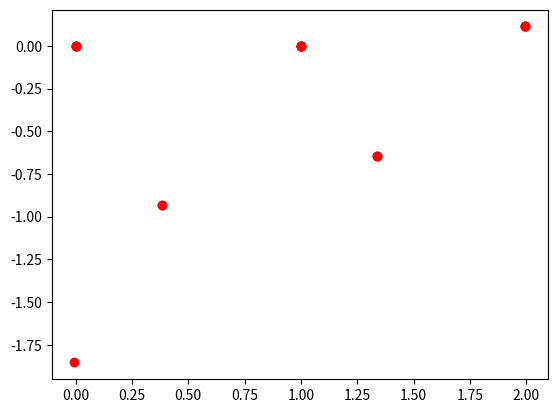

The matplotlib source for this figure:
import numpy as np
import random
from math import pi, sin, cos
import matplotlib.pyplot as plt

def find_nearest(array, value):
    array = np.asarray(array)
    idx = (np.abs(array - value)).argmin()
    #return array[idx]
    return idx

# distances to nearest neighbors
# number of possible positions is res
# need to calculate the distance to the nearest neighbor of each position to plus into lennard jones
def get_weight(pos,beads,k,T,i,run):    
    #distance to all existant beads for new pos i
    dist_list = list()
    for j in range(len(beads[:2+run,1])):
        bead_dist = abs(np.sqrt((beads[j,0]-pos[i,0])**2 + (beads[j,1]-pos[i,1])**2))
        dist_list.append(bead_dist)
        
    # gives index of bead with minimal distance to position i
    min_position = dist_list.index(min(dist_list))
    min_distance = dist_list[min_position]
#    print(min_distance)
# with those calculate the energy they have and therefore weight w_i
    E_i = (0.8/min_distance)**12 - (0.8/min_distance)**6
    #    print('\nE_i ={}\n'.format(E_i))
    w_i = np.exp(-E_i/(k*T))
        
    print('Position: {}\nMin Dist to existing bead: {}\nCorresponding E(r):{}\nCorresponding w_i:{}\n'.format(i,min_distance,E_i,w_i))
    return w_i

def play_roulette(pos_prob):
    # play roulette with gives weight distribution
    roulette_list = list()
    roulette_counter = list()
    for count, r in enumerate(pos_prob):
        if r*1 == 0:
            continue
        elif r*1 > 0 and count == 0:
            roulette_list.append(r*1)
            roulette_counter.append(count)
        elif r*1 > 0:
            roulette_list.append(r*1+roulette_list[-1])
            roulette_counter.append(count)
    
    roulette = random.uniform(0, 1)
    idx = find_nearest(roulette_list,roulette)
    
    new_pos = roulette_counter[idx]
    return new_pos

T = 300
k = 1

N = 5
beads = np.zeros(shape=(2+N,2))
beads[1,0] = 1

for run in range(N):
    #get random positions in circular resolution of 2*pi/res
    res = 6 # resolution in which angles are taken 2*pi/res
    init_angle = random.uniform(0, 1)*2*pi
    angles = np.zeros(res)
    pos = np.zeros(shape=(res,2))
    for i in range(res):
        angles[i] = (init_angle + i*(2*pi/res))%(2*pi)
        pos[i,0] = beads[1+run,0] + cos(angles[i])
        pos[i,1] = beads[1+run,1] + sin(angles[i])
    
       # plt.scatter(pos[i,0],pos[i,1])
        if i < len(beads[:2+run,0]):
            plt.scatter(beads[i,0],beads[i,1],color='r')
        #plt.text(pos[i,0],pos[i,1], '{}'.format((str(i)), size=20, zorder=1, color='k'))  
    
   
    #calculated total weight W
    w_i_arr = np.zeros(res)
    for i in range(res):
        w_i = get_weight(pos,beads,k,T,i,run)
        w_i_arr[i] = w_i
    W = np.sum(w_i_arr)
    
    pos_prob = w_i_arr/W
    
    new_pos = play_roulette(pos_prob)
    
    beads[2+run,0] = pos[new_pos,0]
    beads[2+run,1] = pos[new_pos,1]
    
#    # play roulette with gives weight distribution
#    roulette_list = list()
#    roulette_counter = list()
#    for count, r in enumerate(pos_prob):
#        if r*1 > 0 and count == 0:
#            roulette_list.append(r*1)
#            roulette_counter.append(count)
#        elif r*1 > 0:
#            roulette_list.append(r*1+roulette_list[-1])
#            roulette_counter.append(count)
#    
#    roulette = random.uniform(0, 1)
#    idx = find_nearest(roulette_list,roulette)
#    
#    new_pos = roulette_counter[idx]


#def add_bead(Polymer, PolWeight, L):
